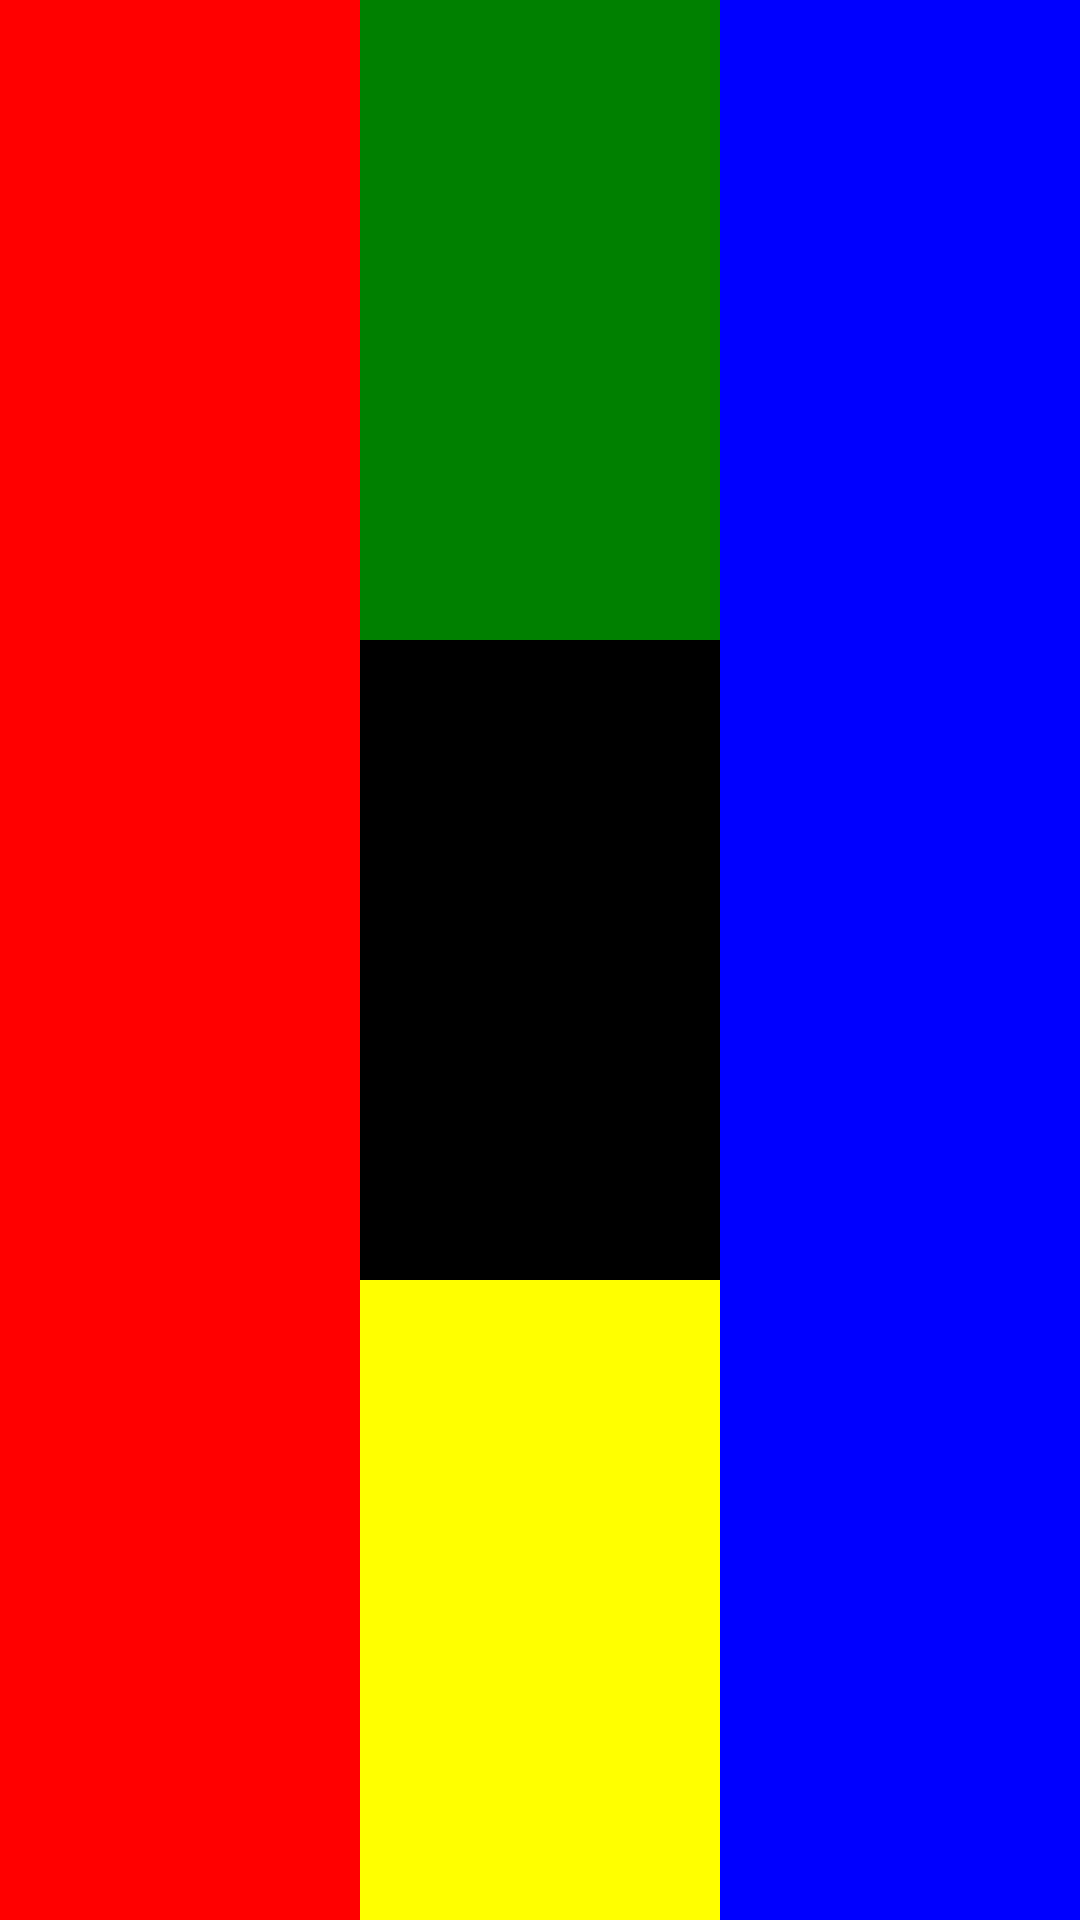

The Android layout XML behind this screen, and the referenced resources:
<!-- AndroidManifest.xml: application theme Theme.ButauskasViews -->
<!-- res/layout/view_four.xml -->
<?xml version="1.0" encoding="utf-8"?>
<LinearLayout xmlns:android="http://schemas.android.com/apk/res/android"
    android:orientation="horizontal" android:layout_width="match_parent"
    android:layout_height="match_parent">

    <TextView
        android:id="@+id/field1"
        android:layout_width="wrap_content"
        android:layout_height="match_parent"
        android:background="#ff0000"
        android:layout_weight="1"/>

    <LinearLayout
        android:layout_width="wrap_content"
        android:layout_height="match_parent"
        android:layout_weight="1"
        android:orientation="vertical">
        <TextView
            android:id="@+id/field4"
            android:layout_width="match_parent"
            android:layout_height="match_parent"
            android:background="#008000"
            android:layout_weight="1"/>

        <TextView
            android:id="@+id/field5"
            android:layout_width="match_parent"
            android:layout_height="match_parent"
            android:background="#000000"
            android:layout_weight="1"/>

        <TextView
            android:id="@+id/field6"
            android:layout_width="match_parent"
            android:layout_height="match_parent"
            android:background="#FFFF00"
            android:layout_weight="1"/>

    </LinearLayout>

    <TextView
        android:id="@+id/field3"
        android:layout_width="wrap_content"
        android:layout_height="match_parent"
        android:background="#0000ff"
        android:layout_weight="1"/>
</LinearLayout>
<!-- resources referenced by this layout -->
<resources>
  <style name="Theme.ButauskasViews" parent="Theme.MaterialComponents.DayNight.DarkActionBar">
          
          <item name="colorPrimary">@color/purple_500</item>
          <item name="colorPrimaryVariant">@color/purple_700</item>
          <item name="colorOnPrimary">@color/white</item>
          
          <item name="colorSecondary">@color/teal_200</item>
          <item name="colorSecondaryVariant">@color/teal_700</item>
          <item name="colorOnSecondary">@color/black</item>
          
          <item name="android:statusBarColor" tools:targetApi="l">?attr/colorPrimaryVariant</item>
          
      </style>
  <color name="purple_500">#FF6200EE</color>
  <color name="purple_700">#FF3700B3</color>
  <color name="white">#FFFFFFFF</color>
  <color name="teal_200">#FF03DAC5</color>
  <color name="teal_700">#FF018786</color>
  <color name="black">#FF000000</color>
</resources>
